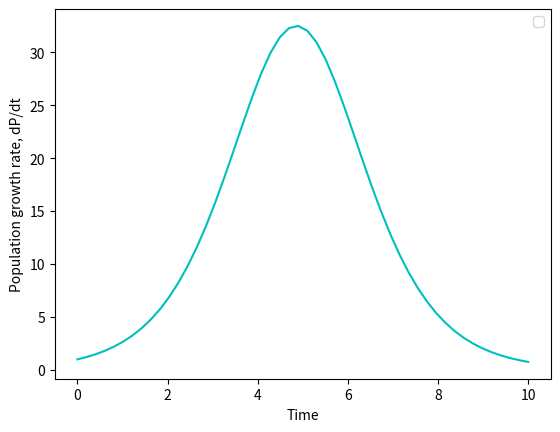

Python code for this plot:
# File 45-3.py
# Example 45. Exponential and logistic growth
# Copyright (C) 2016, Szczepan Bednarz
# Released under the GNU General Public License

import matplotlib.pyplot as plt
import numpy as np
from scipy.integrate import odeint

# Logistic model
def model(y, t):
    P = y[0]
    dPdt = r*P * (1-P/C)
    return [dPdt]

# growth rate
r = 1
# carrying capacity
C = 130.0
# initial population
P0 = 1
# simulation time
t_min = 0
t_max = 10

t = np.linspace(t_min, t_max)
results = odeint( model, [P0], t)
P = results[:,0]
dPdt = r*P * (1-P/C)
plt.plot(t,dPdt, 'c-')
plt.xlabel('Time')
plt.ylabel('Population growth rate, dP/dt')
plt.legend(loc='best')
plt.savefig('45-3.pdf')
plt.close()
